4-way image classification set "data" from GitHub (yo-resistor/project_hand_pose); label vocabulary: down, fist, left, right.

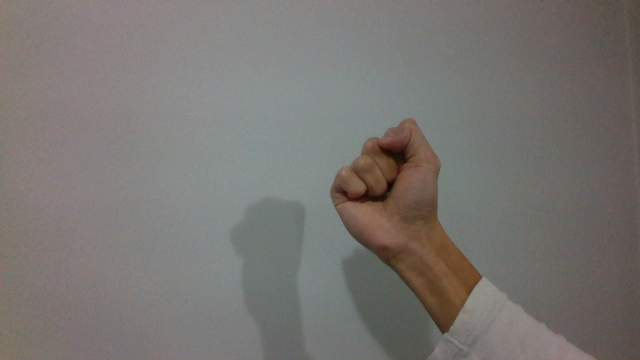
Label: fist

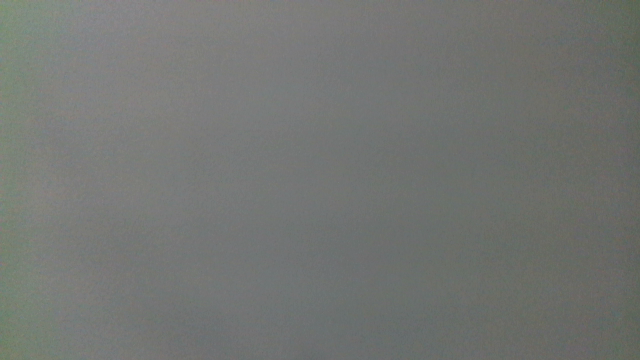
Label: down

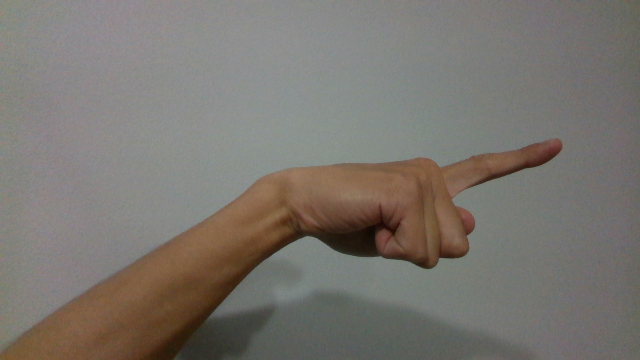
Label: right

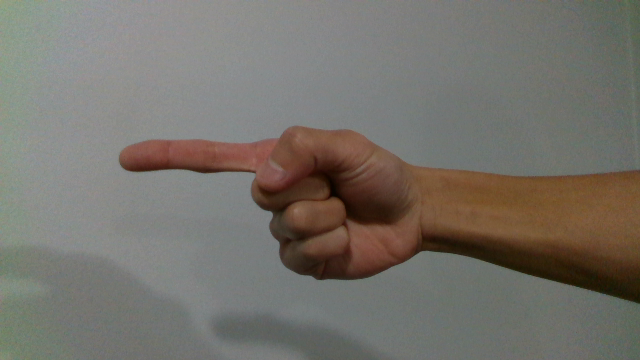
Label: left

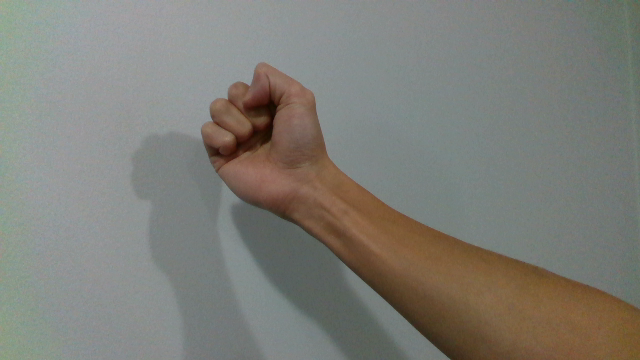
Label: fist

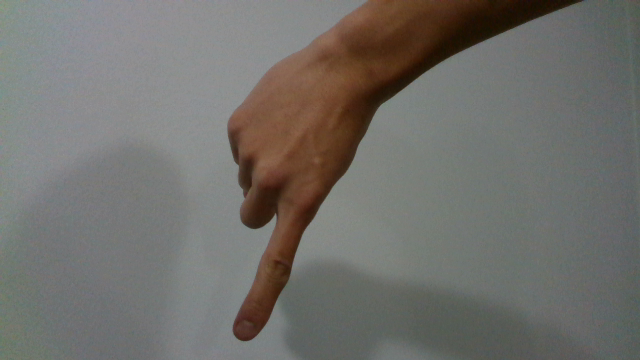
Label: down
